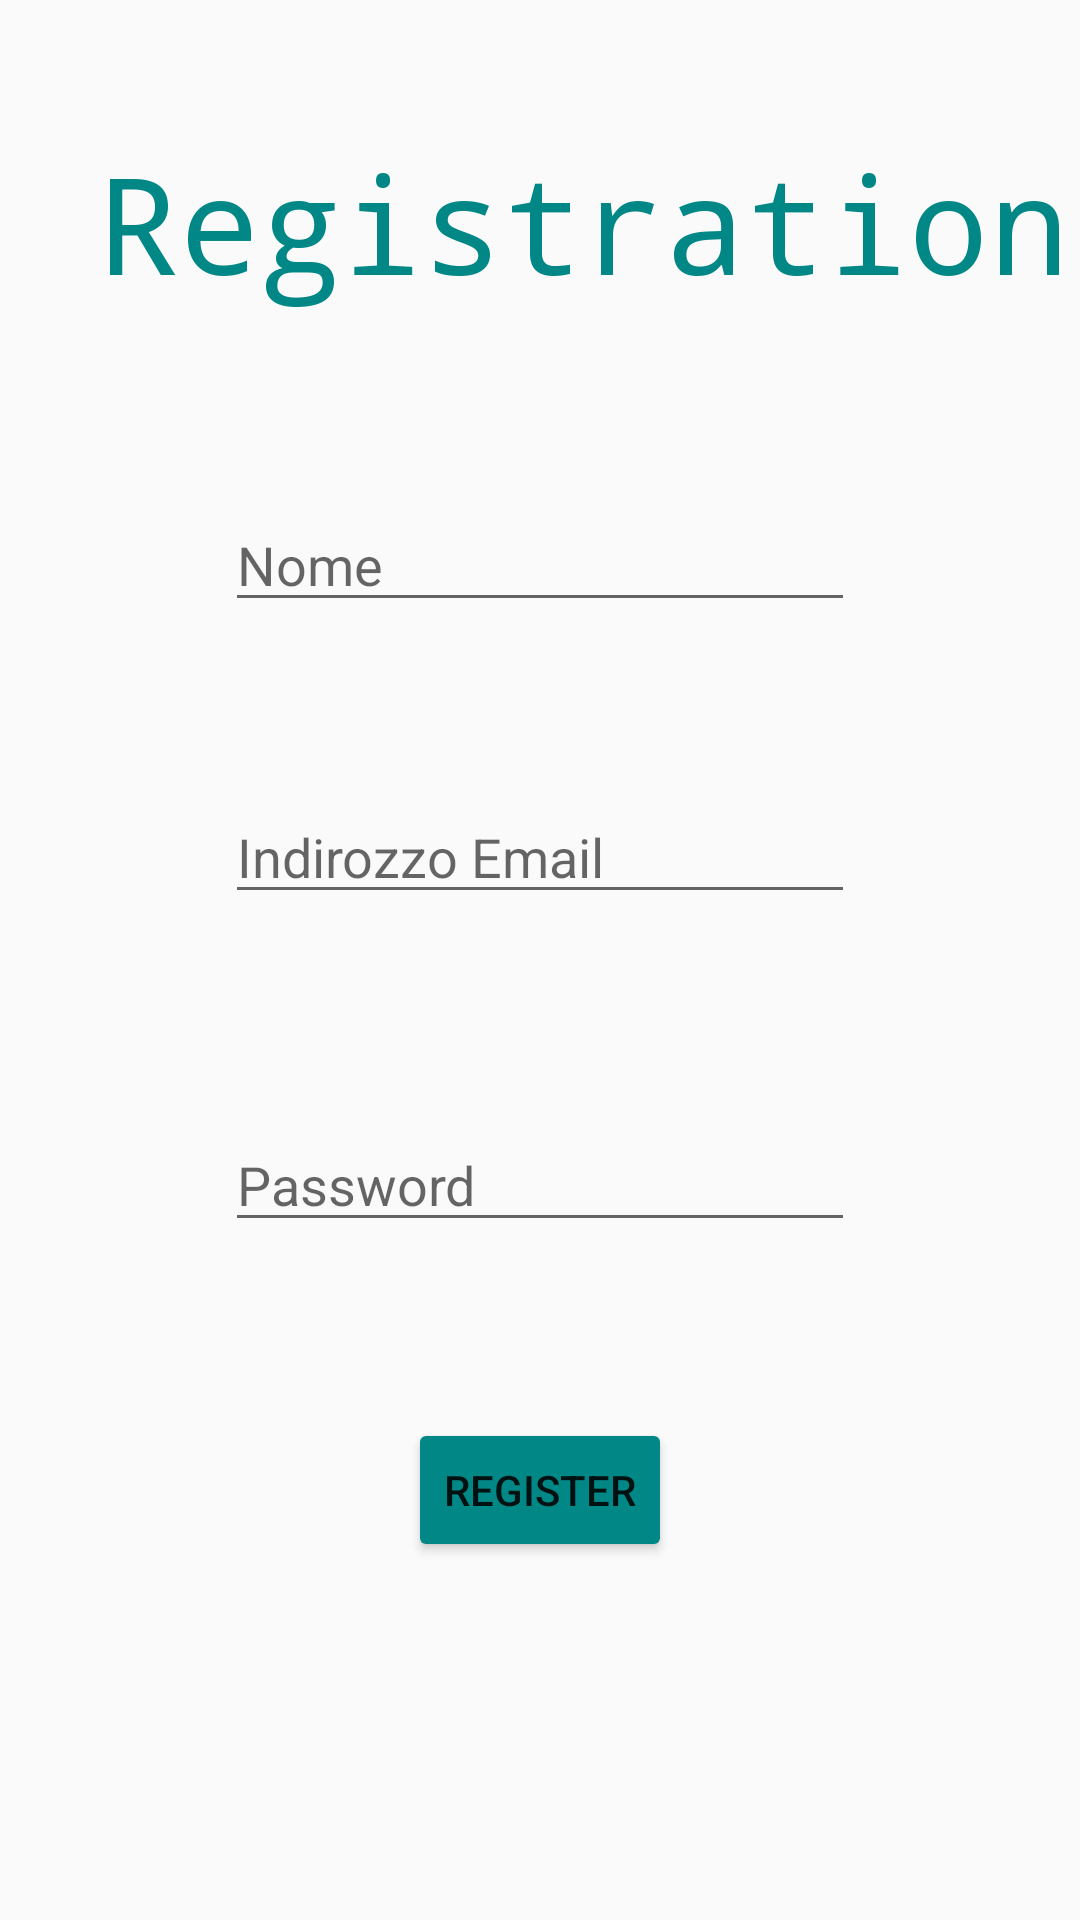

Here is an Android app screen rendered from its layout file. Give the layout XML and the strings, colors and styles it references.
<!-- AndroidManifest.xml: application theme Theme.SMSFilter -->
<!-- res/layout/activity_register.xml -->
<?xml version="1.0" encoding="utf-8"?>
<androidx.constraintlayout.widget.ConstraintLayout xmlns:android="http://schemas.android.com/apk/res/android"
    xmlns:app="http://schemas.android.com/apk/res-auto"
    xmlns:tools="http://schemas.android.com/tools"
    android:layout_width="match_parent"
    android:layout_height="match_parent"
    tools:context=".RegisterActivity">

    <TextView
        android:id="@+id/textView8"
        android:layout_width="356dp"
        android:layout_height="105dp"
        android:layout_marginTop="44dp"
        android:fontFamily="monospace"
        android:text=" Registration"
        android:textAlignment="center"
        android:textAppearance="@style/TextAppearance.AppCompat.Display2"
        android:textColor="@color/teal_700"
        app:layout_constraintEnd_toEndOf="parent"
        app:layout_constraintHorizontal_bias="0.709"
        app:layout_constraintStart_toStartOf="parent"
        app:layout_constraintTop_toTopOf="parent" />

    <EditText
        android:id="@+id/editTextTextPersonName3"
        android:layout_width="wrap_content"
        android:layout_height="wrap_content"
        android:layout_marginTop="17dp"
        android:ems="10"
        android:hint="Nome"
        android:inputType="textPersonName"
        app:layout_constraintEnd_toEndOf="parent"
        app:layout_constraintStart_toStartOf="parent"
        app:layout_constraintTop_toBottomOf="@+id/textView8" />

    <EditText
        android:id="@+id/editTextTextEmailAddress2"
        android:layout_width="wrap_content"
        android:layout_height="wrap_content"
        android:layout_marginTop="56dp"
        android:ems="10"
        android:hint="Indirozzo Email"
        android:inputType="textEmailAddress"
        app:layout_constraintEnd_toEndOf="parent"
        app:layout_constraintStart_toStartOf="parent"
        app:layout_constraintTop_toBottomOf="@+id/editTextTextPersonName3" />

    <EditText
        android:id="@+id/editTextTextPassword2"
        android:layout_width="wrap_content"
        android:layout_height="wrap_content"
        android:layout_marginTop="68dp"
        android:ems="10"
        android:hint="Password"
        android:inputType="textPassword"
        app:layout_constraintEnd_toEndOf="parent"
        app:layout_constraintStart_toStartOf="parent"
        app:layout_constraintTop_toBottomOf="@+id/editTextTextEmailAddress2" />

    <Button
        android:id="@+id/button5"
        android:layout_width="wrap_content"
        android:layout_height="wrap_content"
        android:layout_marginTop="100dp"
        android:backgroundTint="@color/teal_700"
        android:text="Register"
        app:layout_constraintEnd_toEndOf="parent"
        app:layout_constraintStart_toStartOf="parent"
        app:layout_constraintTop_toTopOf="@+id/editTextTextPassword2" />

</androidx.constraintlayout.widget.ConstraintLayout>
<!-- resources referenced by this layout -->
<resources>
  <style name="Theme.SMSFilter" parent="Theme.AppCompat.Light.DarkActionBar">
          
          <item name="colorPrimary">@color/purple_500</item>
          <item name="colorPrimaryDark">@color/purple_700</item>
          <item name="colorAccent">@color/teal_200</item>
          
      </style>
  <!-- not gathered from this repository: default colours our renderer supplied (Android Studio template values) -->
  <color name="purple_500">#FF6200EE</color>
  <color name="purple_700">#FF3700B3</color>
  <color name="teal_200">#FF03DAC5</color>
  <color name="teal_700">#FF018786</color>
</resources>
